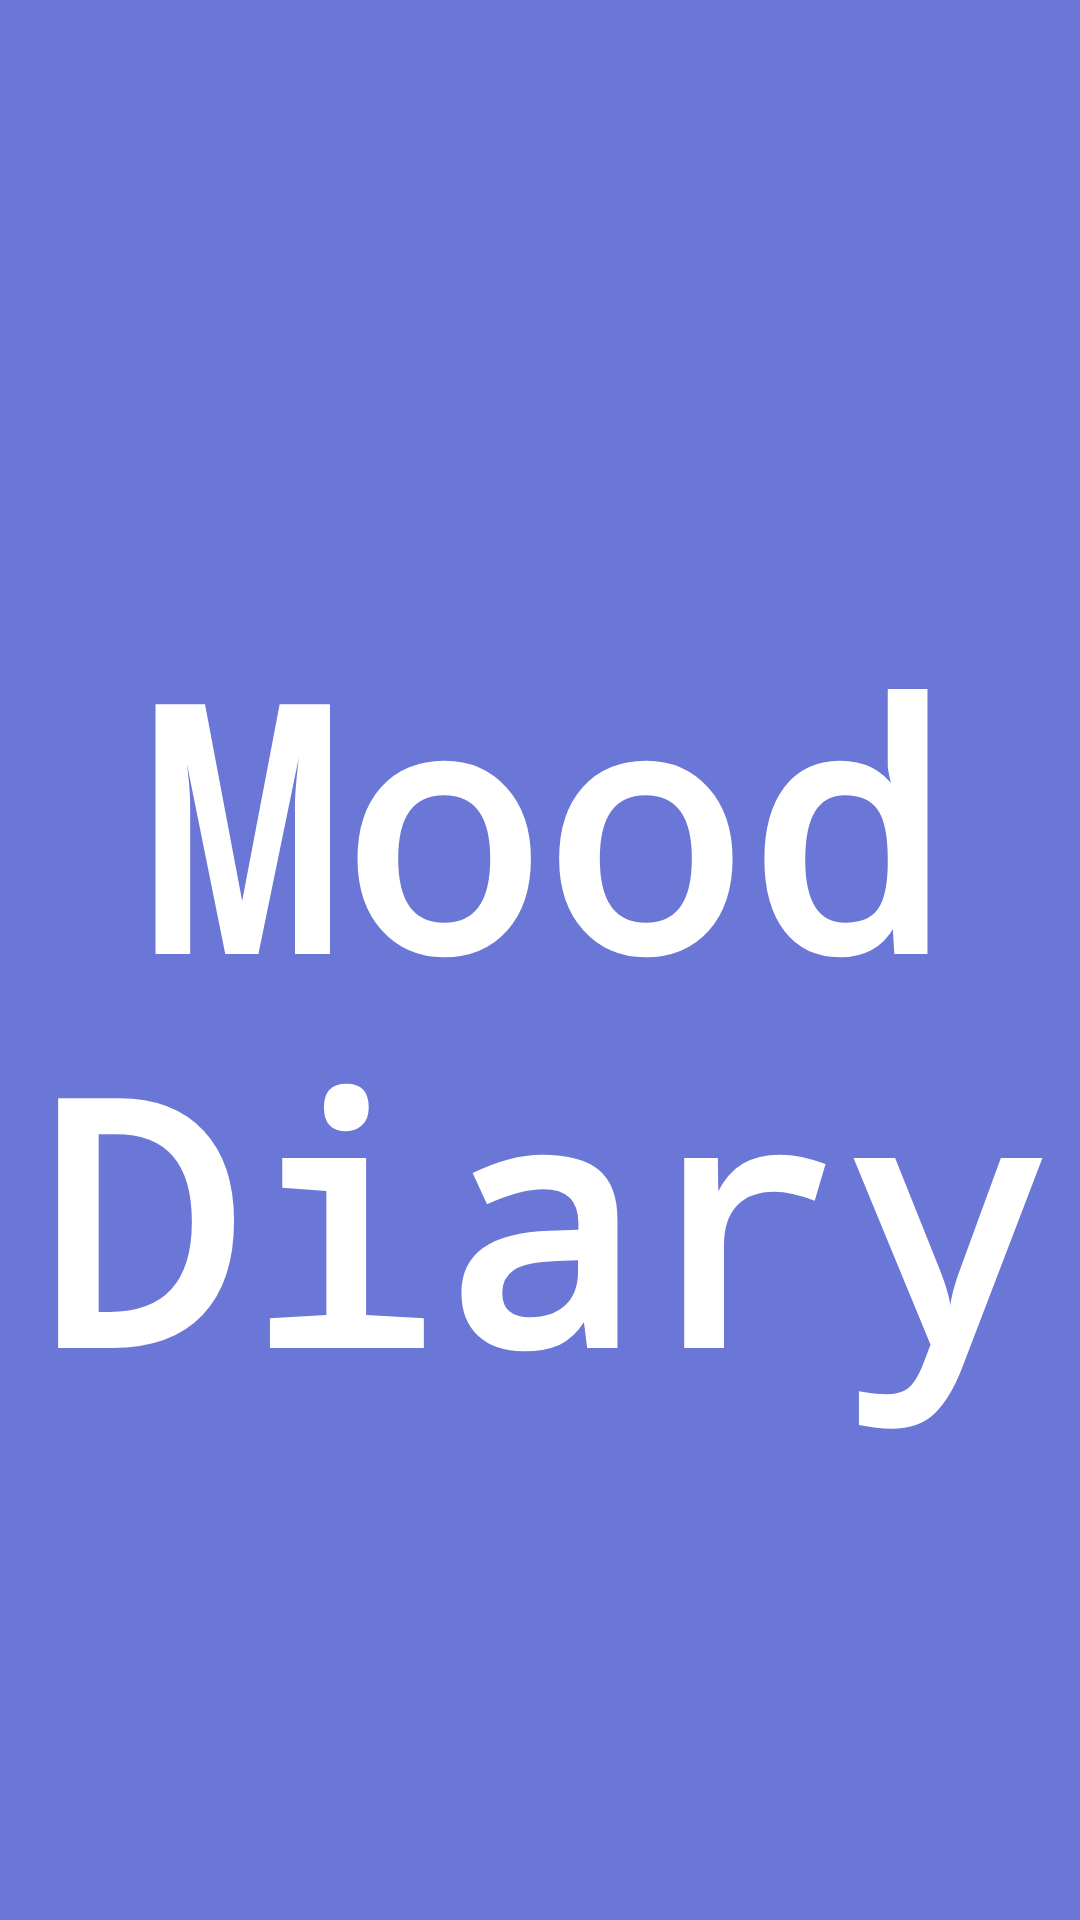

Layout XML and referenced resources for this Android screen:
<!-- AndroidManifest.xml: application theme Theme.AppCompat.Light.NoActionBar -->
<!-- res/layout/splash_screen.xml -->
<?xml version="1.0" encoding="utf-8"?>
<androidx.constraintlayout.widget.ConstraintLayout xmlns:android="http://schemas.android.com/apk/res/android"
    xmlns:app="http://schemas.android.com/apk/res-auto"
    xmlns:tools="http://schemas.android.com/tools"
    android:layout_width="match_parent"
    android:layout_height="match_parent"
    android:background="#6B77D6">

    <TextView
        android:id="@+id/splash_title"
        android:layout_width="match_parent"
        android:layout_height="match_parent"
        android:fontFamily="monospace"
        android:gravity="center|center_horizontal|center_vertical"
        android:paddingTop="100dp"
        android:paddingBottom="60dp"
        android:text="@string/splash_title_name"
        android:textAlignment="center"
        android:textColor="#FFFFFF"
        android:textSize="39sp"
        android:textStyle="bold"
        app:autoSizeTextType="uniform"
        app:layout_constraintEnd_toEndOf="parent"
        app:layout_constraintHorizontal_bias="0.0"
        app:layout_constraintStart_toStartOf="parent"
        tools:layout_editor_absoluteY="259dp" />

</androidx.constraintlayout.widget.ConstraintLayout>
<!-- resources referenced by this layout -->
<resources>
  <string name="splash_title_name">Mood Diary</string>
</resources>
